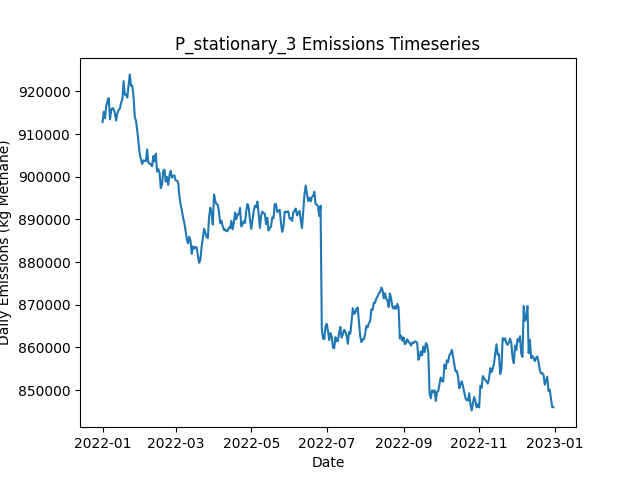

Values plotted in this chart, from the file beside it:
Date, Daily Emissions (Kg Methane), Daily Mitigable Emissions (Kg Methane), Daily Non-Mitigable Emissions (Kg Methan…, Daily Cost ($), Active Leaks, New Leaks, Leaks Repaired, Leaks Naturally Repaired, Leaks Tagged, Daily Repair Cost ($), Daily Natural Repair Cost ($), stationary Deployment Cost ($), stationary Sites flagged for Follow-Up, stationary Leaks tagged for repair, stationary Sites Visited, stationary Travel Time (Minutes), stationary Survey Time (Minutes), OGI_FU Deployment Cost ($), OGI_FU Sites flagged for Follow-Up, OGI_FU Leaks tagged for repair, OGI_FU Sites Visited, OGI_FU Travel Time (Minutes), OGI_FU Survey Time (Minutes)
2022-01-01, 912821, 213378, 699443, 6540, 6530, 6572, 0, 27, 0.00000, 0.00000, 5400, 6540, 0, , 180, 0, 0, 0.00000, , 0, 0, 0, 0
2022-01-02, 915229, 213782, 701447, 540, 6536, 17, 0, 11, 0.00000, 0.00000, 2200, 540, 0, , 180, 0, 0, 0.00000, , 0, 0, 0, 0
2022-01-03, 913737, 213414, 700324, 540, 6531, 13, 0, 14, 0.00000, 0.00000, 2800, 540, 0, , 180, 0, 0, 0.00000, , 0, 0, 0, 0
2022-01-04, 916623, 213120, 703503, 540, 6529, 21, 0, 18, 0.00000, 0.00000, 3600, 540, 0, , 180, 0, 0, 0.00000, , 0, 0, 0, 0
2022-01-05, 917818, 213226, 704592, 540, 6529, 15, 0, 9, 0.00000, 0.00000, 1800, 540, 0, , 180, 0, 0, 0.00000, , 0, 0, 0, 0
2022-01-06, 918447, 213371, 705076, 540, 6523, 12, 0, 14, 0.00000, 0.00000, 2800, 540, 0, , 180, 0, 0, 0.00000, , 0, 0, 0, 0
2022-01-07, 913453, 209742, 703711, 540, 6508, 10, 0, 20, 0.00000, 0.00000, 4000, 540, 0, , 180, 0, 0, 0.00000, , 0, 0, 0, 0
2022-01-08, 915596, 209483, 706113, 540, 6511, 14, 0, 9, 0.00000, 0.00000, 1800, 540, 0, , 180, 0, 0, 0.00000, , 0, 0, 0, 0
2022-01-09, 916110, 209341, 706769, 540, 6510, 15, 0, 13, 0.00000, 0.00000, 2600, 540, 0, , 180, 0, 0, 0.00000, , 0, 0, 0, 0
2022-01-10, 915857, 209710, 706147, 1540, 6510, 23, 0, 11, 73, 0.00000, 2200, 540, 180, , 180, 0, 0, 1000, , 73, 3, 120, 360
2022-01-11, 914864, 209771, 705093, 1540, 6513, 21, 0, 11, 73, 0.00000, 2200, 540, 0, , 180, 0, 0, 1000, , 73, 3, 120, 360
2022-01-12, 913184, 210199, 702985, 1540, 6518, 23, 0, 7, 77, 0.00000, 1400, 540, 0, , 180, 0, 0, 1000, , 77, 3, 120, 360
2022-01-13, 914956, 210261, 704696, 1540, 6519, 13, 0, 8, 65, 0.00000, 1600, 540, 0, , 180, 0, 0, 1000, , 65, 3, 120, 360
2022-01-14, 915676, 210479, 705197, 1540, 6517, 14, 0, 10, 89, 0.00000, 2000, 540, 0, , 180, 0, 0, 1000, , 89, 3, 120, 360
2022-01-15, 915968, 210581, 705387, 1540, 6526, 23, 0, 9, 83, 0.00000, 1800, 540, 0, , 180, 0, 0, 1000, , 83, 3, 120, 360
2022-01-16, 917427, 210796, 706631, 1540, 6533, 22, 0, 9, 82, 0.00000, 1800, 540, 0, , 180, 0, 0, 1000, , 82, 3, 120, 360
2022-01-17, 918096, 210877, 707219, 1540, 6541, 17, 0, 5, 60, 0.00000, 1000, 540, 0, , 180, 0, 0, 1000, , 60, 3, 120, 360
2022-01-18, 922412, 211081, 711331, 1540, 6557, 30, 0, 9, 79, 0.00000, 1800, 540, 0, , 180, 0, 0, 1000, , 79, 3, 120, 360
2022-01-19, 919235, 211360, 707875, 1540, 6567, 27, 0, 5, 87, 0.00000, 1000, 540, 24, , 180, 0, 0, 1000, , 87, 3, 120, 360
2022-01-20, 919301, 211150, 708152, 1540, 6569, 20, 0, 15, 74, 0.00000, 3000, 540, 0, , 180, 0, 0, 1000, , 74, 3, 120, 360
2022-01-21, 918606, 211215, 707391, 1540, 6574, 16, 0, 6, 68, 0.00000, 1200, 540, 0, , 180, 0, 0, 1000, , 68, 3, 120, 360
2022-01-22, 921452, 211192, 710260, 1540, 6574, 16, 0, 9, 81, 0.00000, 1800, 540, 0, , 180, 0, 0, 1000, , 81, 3, 120, 360
2022-01-23, 923993, 211487, 712506, 1540, 6582, 23, 0, 8, 78, 0.00000, 1600, 540, 0, , 180, 0, 0, 1000, , 78, 3, 120, 360
2022-01-24, 921310, 211015, 710294, 1540, 6577, 17, 0, 16, 73, 0.00000, 3200, 540, 0, , 180, 0, 0, 1000, , 73, 3, 120, 360
2022-01-25, 921354, 210247, 711107, 15740, 6506, 21, 71, 17, 76, 14200, 3400, 540, 0, , 180, 0, 0, 1000, , 76, 3, 120, 360
2022-01-26, 918888, 209493, 709396, 14740, 6436, 15, 66, 13, 64, 13200, 2600, 540, 0, , 180, 0, 0, 1000, , 64, 3, 120, 360
2022-01-27, 914050, 204619, 709430, 14540, 6370, 21, 65, 16, 28, 13000, 3200, 540, 24, , 180, 0, 0, 1000, , 28, 3, 120, 360
2022-01-28, 913158, 203676, 709482, 12740, 6312, 19, 56, 13, 13, 11200, 2600, 540, 0, , 180, 0, 0, 1000, , 13, 3, 120, 360
2022-01-29, 910900, 201124, 709776, 18340, 6230, 13, 84, 9, 37, 16800, 1800, 540, 0, , 180, 0, 0, 1000, , 37, 3, 120, 360
2022-01-30, 908032, 198653, 709379, 15940, 6157, 12, 72, 9, 15, 14400, 1800, 540, 0, , 180, 0, 0, 1000, , 15, 3, 120, 360
2022-01-31, 905384, 194536, 710847, 16940, 6084, 17, 77, 8, 45, 15400, 1600, 540, 0, , 180, 0, 0, 1000, , 45, 3, 120, 360
2022-02-01, 904101, 193824, 710277, 11340, 6040, 22, 49, 8, 47, 9800, 1600, 540, 0, , 180, 0, 0, 1000, , 47, 3, 120, 360
2022-02-02, 902993, 190971, 712022, 15940, 5970, 17, 72, 10, 42, 14400, 2000, 540, 0, , 180, 0, 0, 1000, , 42, 3, 120, 360
2022-02-03, 903875, 190712, 713163, 2140, 5957, 15, 3, 17, 34, 600, 3400, 540, 0, , 180, 0, 0, 1000, , 34, 3, 120, 360
2022-02-04, 903740, 189817, 713923, 1940, 5956, 15, 2, 13, 14, 400, 2600, 540, 24, , 180, 0, 0, 1000, , 14, 3, 120, 360
2022-02-05, 903678, 189824, 713854, 2340, 5954, 17, 4, 9, 13, 800, 1800, 540, 0, , 180, 0, 0, 1000, , 13, 3, 120, 360
2022-02-06, 906415, 190055, 716360, 1740, 5958, 20, 1, 11, 14, 200, 2200, 540, 0, , 180, 0, 0, 1000, , 14, 3, 120, 360
2022-02-07, 903282, 190084, 713197, 2140, 5942, 9, 3, 12, 13, 600, 2400, 540, 0, , 180, 0, 0, 1000, , 13, 3, 120, 360
2022-02-08, 903079, 190556, 712524, 2140, 5942, 16, 3, 9, 12, 600, 1800, 540, 0, , 180, 0, 0, 1000, , 12, 3, 120, 360
2022-02-09, 902928, 192063, 710865, 1740, 5945, 15, 1, 5, 14, 200, 1000, 540, 0, , 180, 0, 0, 1000, , 14, 3, 120, 360
2022-02-10, 902451, 191897, 710554, 2340, 5934, 13, 4, 15, 18, 800, 3000, 540, 0, , 180, 0, 0, 1000, , 18, 3, 120, 360
2022-02-11, 904890, 193352, 711539, 1540, 5934, 16, 0, 13, 16, 0.00000, 2600, 540, 0, , 180, 0, 0, 1000, , 16, 3, 120, 360
2022-02-12, 903602, 193446, 710156, 1740, 5930, 12, 1, 10, 14, 200, 2000, 540, 24, , 180, 0, 0, 1000, , 14, 3, 120, 360
2022-02-13, 905416, 193515, 711901, 1740, 5930, 19, 1, 13, 12, 200, 2600, 540, 0, , 180, 0, 0, 1000, , 12, 3, 120, 360
2022-02-14, 901196, 193459, 707737, 1740, 5926, 18, 1, 12, 15, 200, 2400, 540, 0, , 180, 0, 0, 1000, , 15, 3, 120, 360
2022-02-15, 901810, 193485, 708324, 2340, 5927, 24, 4, 15, 16, 800, 3000, 540, 0, , 180, 0, 0, 1000, , 16, 3, 120, 360
2022-02-16, 900961, 193414, 707547, 1740, 5914, 11, 1, 14, 10, 200, 2800, 540, 0, , 180, 0, 0, 1000, , 10, 3, 120, 360
2022-02-17, 897327, 189572, 707754, 1740, 5914, 17, 1, 13, 35, 200, 2600, 540, 0, , 180, 0, 0, 1000, , 35, 3, 120, 360
2022-02-18, 898148, 189909, 708238, 5940, 5894, 17, 22, 11, 18, 4400, 2200, 540, 0, , 180, 0, 0, 1000, , 18, 3, 120, 360
2022-02-19, 901406, 189608, 711798, 1540, 5904, 25, 0, 11, 17, 0.00000, 2200, 540, 0, , 180, 0, 0, 1000, , 17, 3, 120, 360
2022-02-20, 901651, 189560, 712092, 1740, 5902, 15, 1, 10, 14, 200, 2000, 540, 24, , 180, 0, 0, 1000, , 14, 3, 120, 360
2022-02-21, 898877, 189014, 709862, 1540, 5907, 18, 0, 6, 13, 0.00000, 1200, 540, 0, , 180, 0, 0, 1000, , 13, 3, 120, 360
2022-02-22, 899983, 188410, 711573, 1540, 5910, 20, 0, 8, 36, 0.00000, 1600, 540, 0, , 180, 0, 0, 1000, , 36, 3, 120, 360
2022-02-23, 898113, 188095, 710018, 1740, 5909, 18, 1, 8, 12, 200, 1600, 540, 0, , 180, 0, 0, 1000, , 12, 3, 120, 360
2022-02-24, 900301, 188140, 712161, 1540, 5911, 18, 0, 11, 13, 0.00000, 2200, 540, 0, , 180, 0, 0, 1000, , 13, 3, 120, 360
2022-02-25, 901425, 188089, 713336, 1740, 5912, 13, 1, 9, 17, 200, 1800, 540, 0, , 180, 0, 0, 1000, , 17, 3, 120, 360
2022-02-26, 899771, 187472, 712299, 2140, 5913, 19, 3, 8, 19, 600, 1600, 540, 0, , 180, 0, 0, 1000, , 19, 3, 120, 360
2022-02-27, 900185, 187403, 712783, 1740, 5911, 17, 1, 13, 77, 200, 2600, 540, 0, , 180, 0, 0, 1000, , 77, 3, 120, 360
2022-02-28, 900336, 187553, 712783, 1540, 5921, 29, 0, 13, 16, 0.00000, 2600, 540, 24, , 180, 0, 0, 1000, , 16, 3, 120, 360
2022-03-01, 899168, 187146, 712022, 1940, 5911, 11, 2, 13, 14, 400, 2600, 540, 0, , 180, 0, 0, 1000, , 14, 3, 120, 360
... 305 more rows
